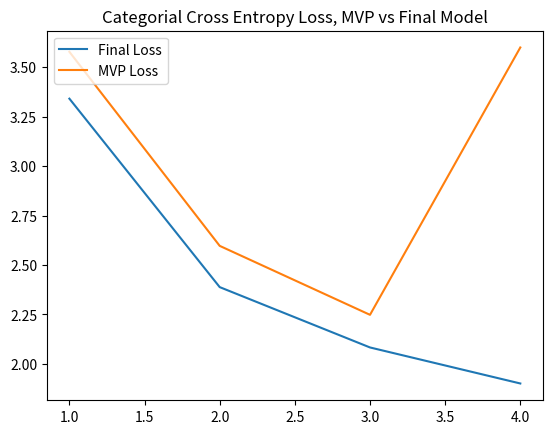

The matplotlib source for this figure:
import matplotlib.pyplot as plt

# A simple utility to create a plot

# X-axis
epochs = [1, 2, 3, 4]

# Lines
loss_final = [
    3.3412,
    2.3884,
    2.0833,
    1.9012
]
loss_mvp = [
    3.5781,
    2.5970,
    2.2483,
    3.6
]

# Display plots
plt.plot(epochs, loss_final, label="Final Loss")
plt.plot(epochs, loss_mvp, label="MVP Loss")

plt.title('Categorial Cross Entropy Loss, MVP vs Final Model')
plt.legend(loc="upper left")
plt.show()
